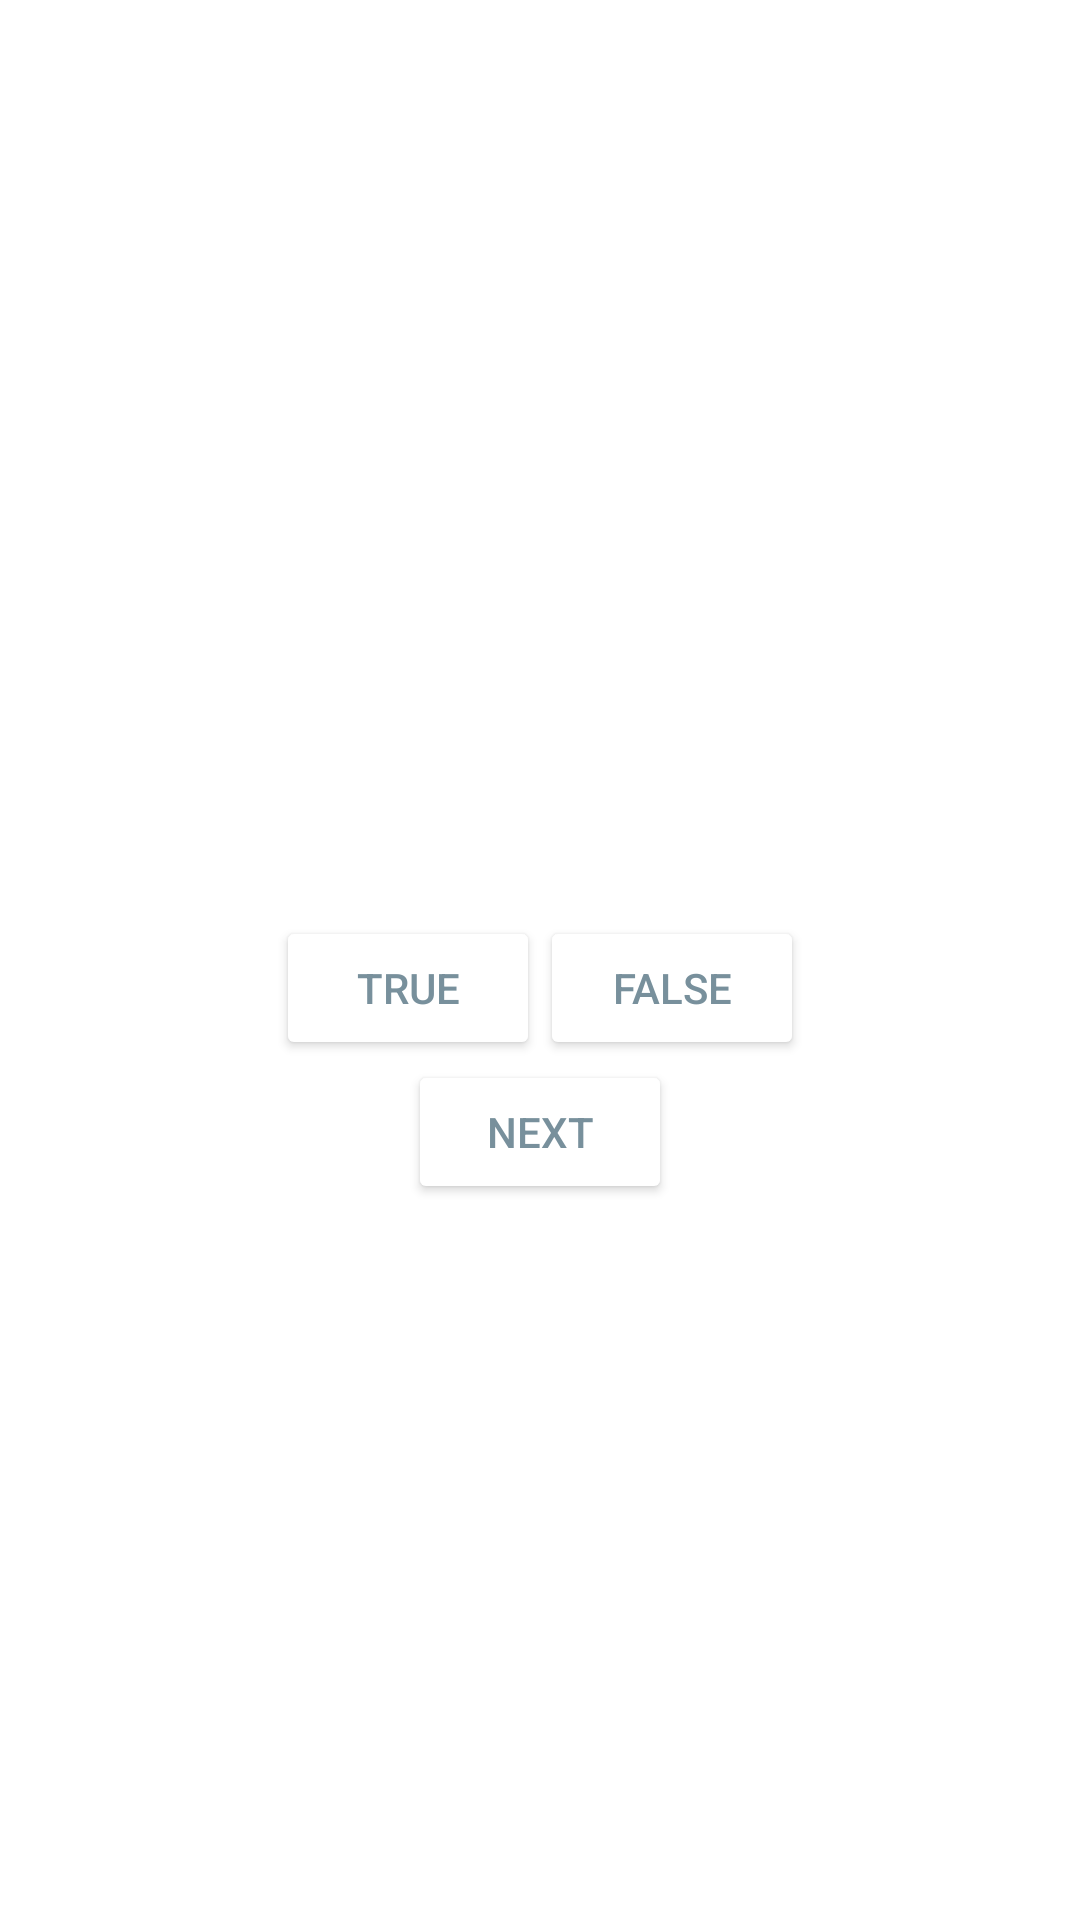

This screen was rendered from an Android layout file. Write that file and the resources it references.
<!-- AndroidManifest.xml: application theme AppTheme -->
<!-- res/layout/activity_quiz.xml -->
<LinearLayout xmlns:android="http://schemas.android.com/apk/res/android"
    xmlns:tools="http://schemas.android.com/tools"
    android:layout_width="match_parent"
    android:layout_height="match_parent"
    android:gravity="center"
    android:orientation="vertical"
    tools:context=".QuizActivity">

    <TextView
        android:id="@+id/question_text_view"
        android:padding="24dp"
        android:layout_width="wrap_content"
        android:layout_height="wrap_content" />

    <LinearLayout
        android:layout_width="wrap_content"
        android:layout_height="wrap_content"
        android:orientation="horizontal">

        <Button
            android:id="@+id/true_button"
            android:layout_width="wrap_content"
            android:layout_height="wrap_content"
            android:text="@string/true_button" />

        <Button
            android:id="@+id/false_button"
            android:layout_width="wrap_content"
            android:layout_height="wrap_content"
            android:text="@string/false_button" />

    </LinearLayout>

    <Button
        android:id="@+id/next_button"
        android:layout_width="wrap_content"
        android:layout_height="wrap_content"
        android:text="@string/next_button"
        android:drawableRight="@drawable/ic_arrow_forward_black"
        android:drawablePadding="4dp"/>

</LinearLayout>
<!-- resources referenced by this layout -->
<resources>
  <string name="false_button">False</string>
  <string name="next_button">Next</string>
  <string name="true_button">True</string>
  <style name="AppTheme" parent="Theme.AppCompat.Light.DarkActionBar">
          
          <item name="colorPrimary">@color/blue_grey</item>
          <item name="colorAccent">@color/blue_grey</item>
          <item name="colorPrimaryDark">@color/dark_blue_grey</item>
          <item name="colorButtonNormal">@android:color/white</item>
          <item name="android:colorBackground">@android:color/white</item>
          <item name="android:textColor">@color/blue_grey</item>
      </style>
  <color name="blue_grey">#78909C</color>
  <color name="dark_blue_grey">#546E7A</color>
</resources>
